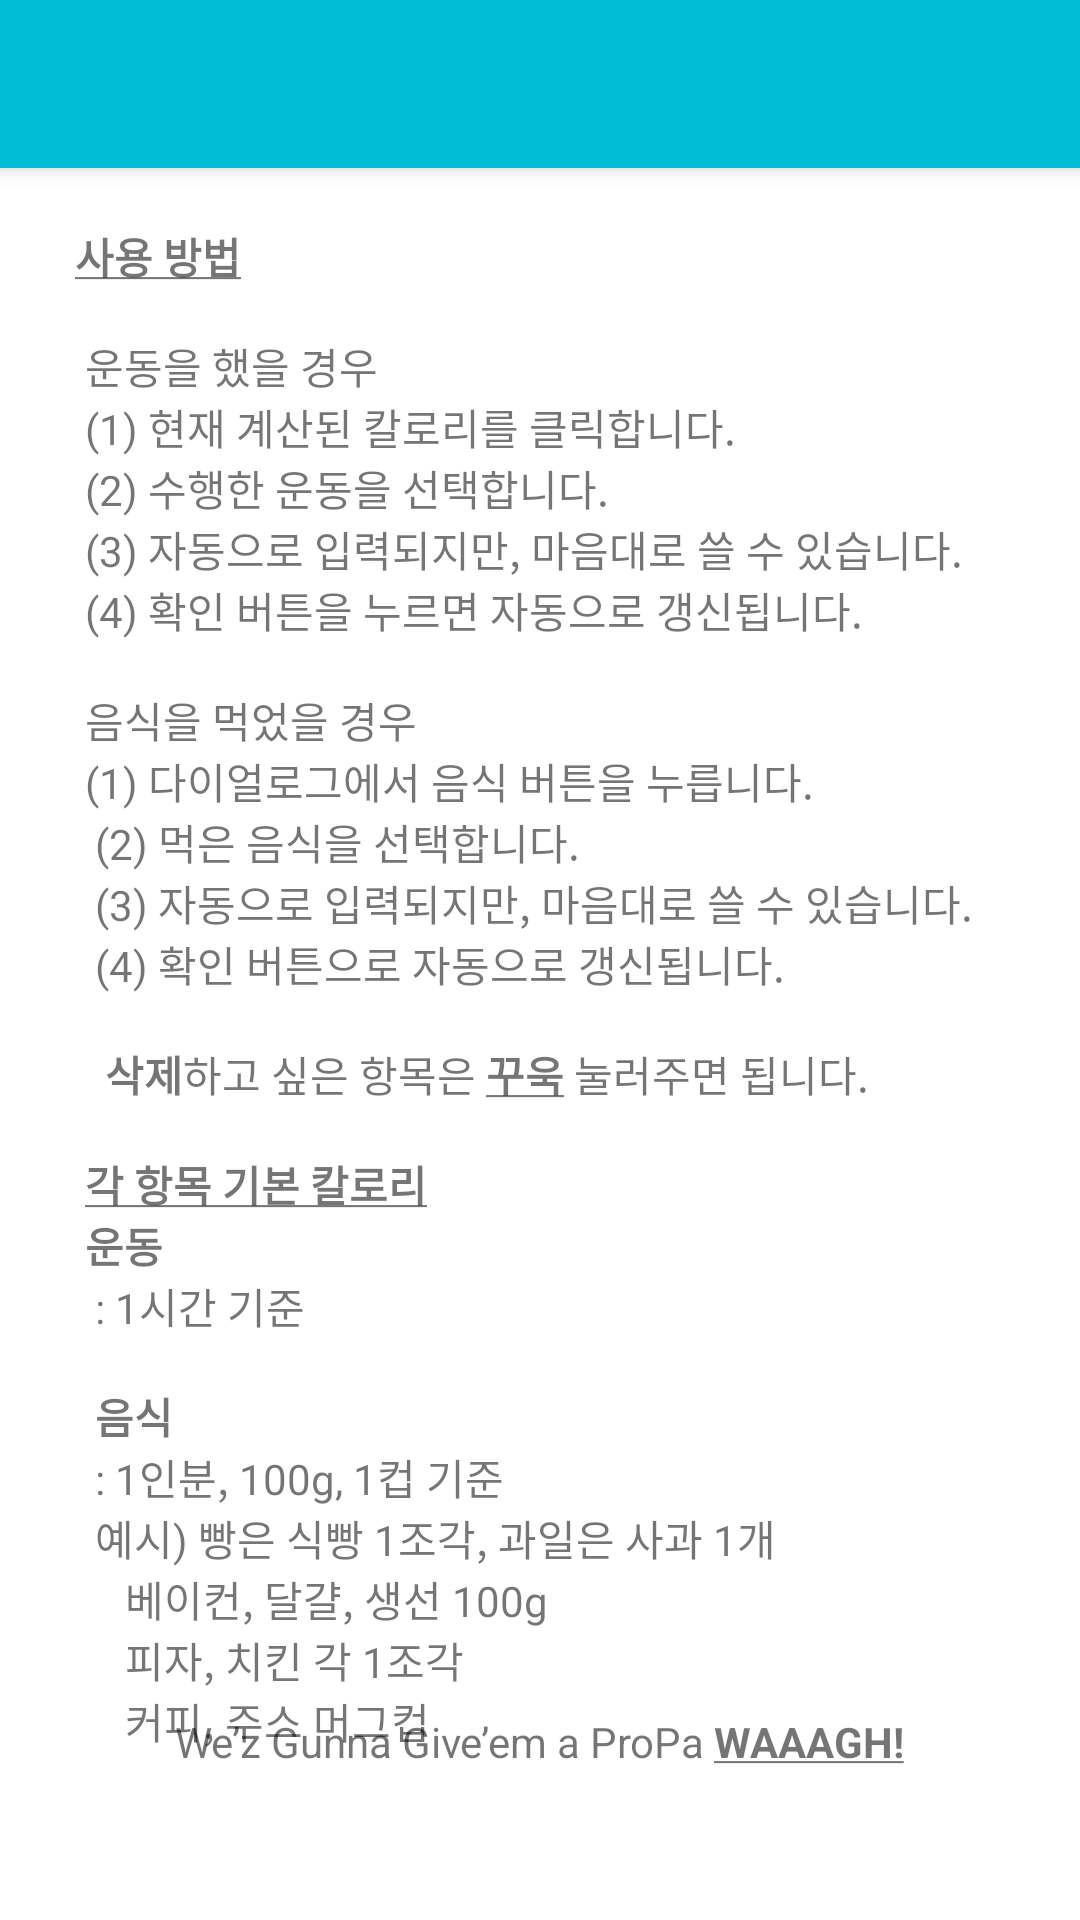

Layout XML and referenced resources for this Android screen:
<!-- AndroidManifest.xml: application theme Theme.Diet -->
<!-- res/layout/activity_about_bank.xml -->
<?xml version="1.0" encoding="utf-8"?>
<androidx.coordinatorlayout.widget.CoordinatorLayout xmlns:android="http://schemas.android.com/apk/res/android"
    xmlns:app="http://schemas.android.com/apk/res-auto"
    xmlns:tools="http://schemas.android.com/tools"
    android:layout_width="match_parent"
    android:layout_height="match_parent"
    tools:context=".HelpBank">

    <com.google.android.material.appbar.AppBarLayout
        android:layout_width="match_parent"
        android:layout_height="wrap_content"
        android:theme="@style/Theme.AppBarOverlay">

        <androidx.appcompat.widget.Toolbar
            android:id="@+id/toolbar"
            android:layout_width="match_parent"
            android:layout_height="match_parent"
            android:background="@color/colorPrimary"
            app:popupTheme="@style/Theme.PopupOverlay" />

    </com.google.android.material.appbar.AppBarLayout>

    <include
        layout="@layout/content_about_bank"
        android:layout_width="match_parent"
        android:layout_height="match_parent" />

</androidx.coordinatorlayout.widget.CoordinatorLayout>
<!-- res/layout/content_about_bank.xml (included above) -->
<?xml version="1.0" encoding="utf-8"?>
<RelativeLayout xmlns:android="http://schemas.android.com/apk/res/android"
    xmlns:app="http://schemas.android.com/apk/res-auto"
    xmlns:tools="http://schemas.android.com/tools"
    android:layout_width="match_parent"
    android:layout_height="match_parent"
    tools:context=".HelpBank">
    <ScrollView
        android:layout_width="fill_parent"
        android:layout_height="match_parent"
        android:scrollbars="vertical"
        android:layout_marginTop="75dp"
        android:layout_marginLeft="25dp"
        android:layout_marginRight="25dp"
        android:fillViewport="true">
        <TextView
            android:id="@+id/aboutMe"
            android:layout_width="fill_parent"
            android:layout_height="wrap_content"
            android:ems="10"
            android:gravity="left"
            android:text="@string/aboutBank" />
    </ScrollView>

    <View style="@style/Divider"/>

    <TextView
        android:id="@+id/textLove"
        android:layout_width="wrap_content"
        android:layout_height="wrap_content"
        android:layout_alignParentBottom="true"
        android:layout_centerHorizontal="true"
        android:layout_marginBottom="50dp"
        android:text="@string/tooMuch" />

</RelativeLayout>
<!-- resources referenced by this layout -->
<resources>
  <color name="colorPrimary">#00BCD4</color>
  <string name="aboutBank">
          <b><u>사용 방법</u></b>\n\n
          <br>운동을 했을 경우\n</br>
          <br>(1) 현재 계산된 칼로리를 클릭합니다.\n</br>
          <br>(2) 수행한 운동을 선택합니다.\n</br>
          <br>(3) 자동으로 입력되지만, 마음대로 쓸 수 있습니다.\n</br>
          <br>(4) 확인 버튼을 누르면 자동으로 갱신됩니다.\n</br>
          \n
          <br>음식을 먹었을 경우\n</br>
          <br>(1) 다이얼로그에서 음식 버튼을 누릅니다.\n </br>
          <br>(2) 먹은 음식을 선택합니다.\n </br>
          <br>(3) 자동으로 입력되지만, 마음대로 쓸 수 있습니다.\n </br>
          <br>(4) 확인 버튼으로 자동으로 갱신됩니다. \n</br>
  
          <br>\n </br>
          <br> <b>삭제</b>하고 싶은 항목은 <b><u>꾸욱</u></b> 눌러주면 됩니다. \n</br>
  
          <br> \n</br>
          <br><b><u>각 항목 기본 칼로리</u></b>\n</br>
          <br><b>운동</b>\n</br>
          <br> : 1시간 기준 \n</br>
          <br>\n </br>
          <br><b>음식</b>\n</br>
          <br> : 1인분, 100g, 1컵 기준 \n</br>
          <br> 예시) 빵은 식빵 1조각, 과일은 사과 1개 \n</br>
          <br>     베이컨, 달걀, 생선 100g \n</br>
          <br>     피자, 치킨 각 1조각 \n</br>
          <br>     커피, 주스 머그컵 \n</br>
      </string>
  <string name="tooMuch">We’z Gunna Give’em a ProPa <b><u>WAAAGH!</u></b></string>
  <style name="Divider">
          <item name="android:layout_width">match_parent</item>
          <item name="android:layout_height">3dp</item>
          <item name="android:background">?android:attr/listDivider</item>
      </style>
  <style name="Theme.AppBarOverlay" parent="ThemeOverlay.AppCompat.Dark.ActionBar" />
  <style name="Theme.PopupOverlay" parent="ThemeOverlay.AppCompat.Light" />
  <style name="Theme.Diet" parent="Theme.MaterialComponents.DayNight.DarkActionBar">
          
          
          <item name="colorPrimary">@color/colorPrimary</item>
          <item name="colorPrimaryDark">@color/colorPrimaryDark</item>
  
          <item name="colorPrimaryVariant">@color/purple_700</item>
          <item name="colorOnPrimary">@color/white</item>
          
          <item name="colorSecondary">@color/teal_200</item>
          <item name="colorSecondaryVariant">@color/teal_700</item>
          <item name="colorOnSecondary">@color/black</item>
          
          <item name="android:statusBarColor" tools:targetApi="l">?attr/colorPrimaryVariant</item>
          
          <item name="colorAccent">@color/colorAccent</item>
          <item name="android:colorBackground">@android:color/background_light</item>
          <item name="android:textColorPrimary">@color/primary_text</item>
          <item name="android:textColorSecondary">@color/secondary_text</item>
          <item name="android:windowBackground">@android:color/background_light</item>
      </style>
  <color name="colorPrimaryDark">#1976D2</color>
  <color name="purple_700">#FF3700B3</color>
  <color name="white">#FFFFFFFF</color>
  <color name="teal_200">#FF03DAC5</color>
  <color name="teal_700">#FF018786</color>
  <color name="black">#FF000000</color>
  <color name="colorAccent">#00bcd4</color>
  <color name="primary_text">#212121</color>
  <color name="secondary_text">#757575</color>
</resources>
